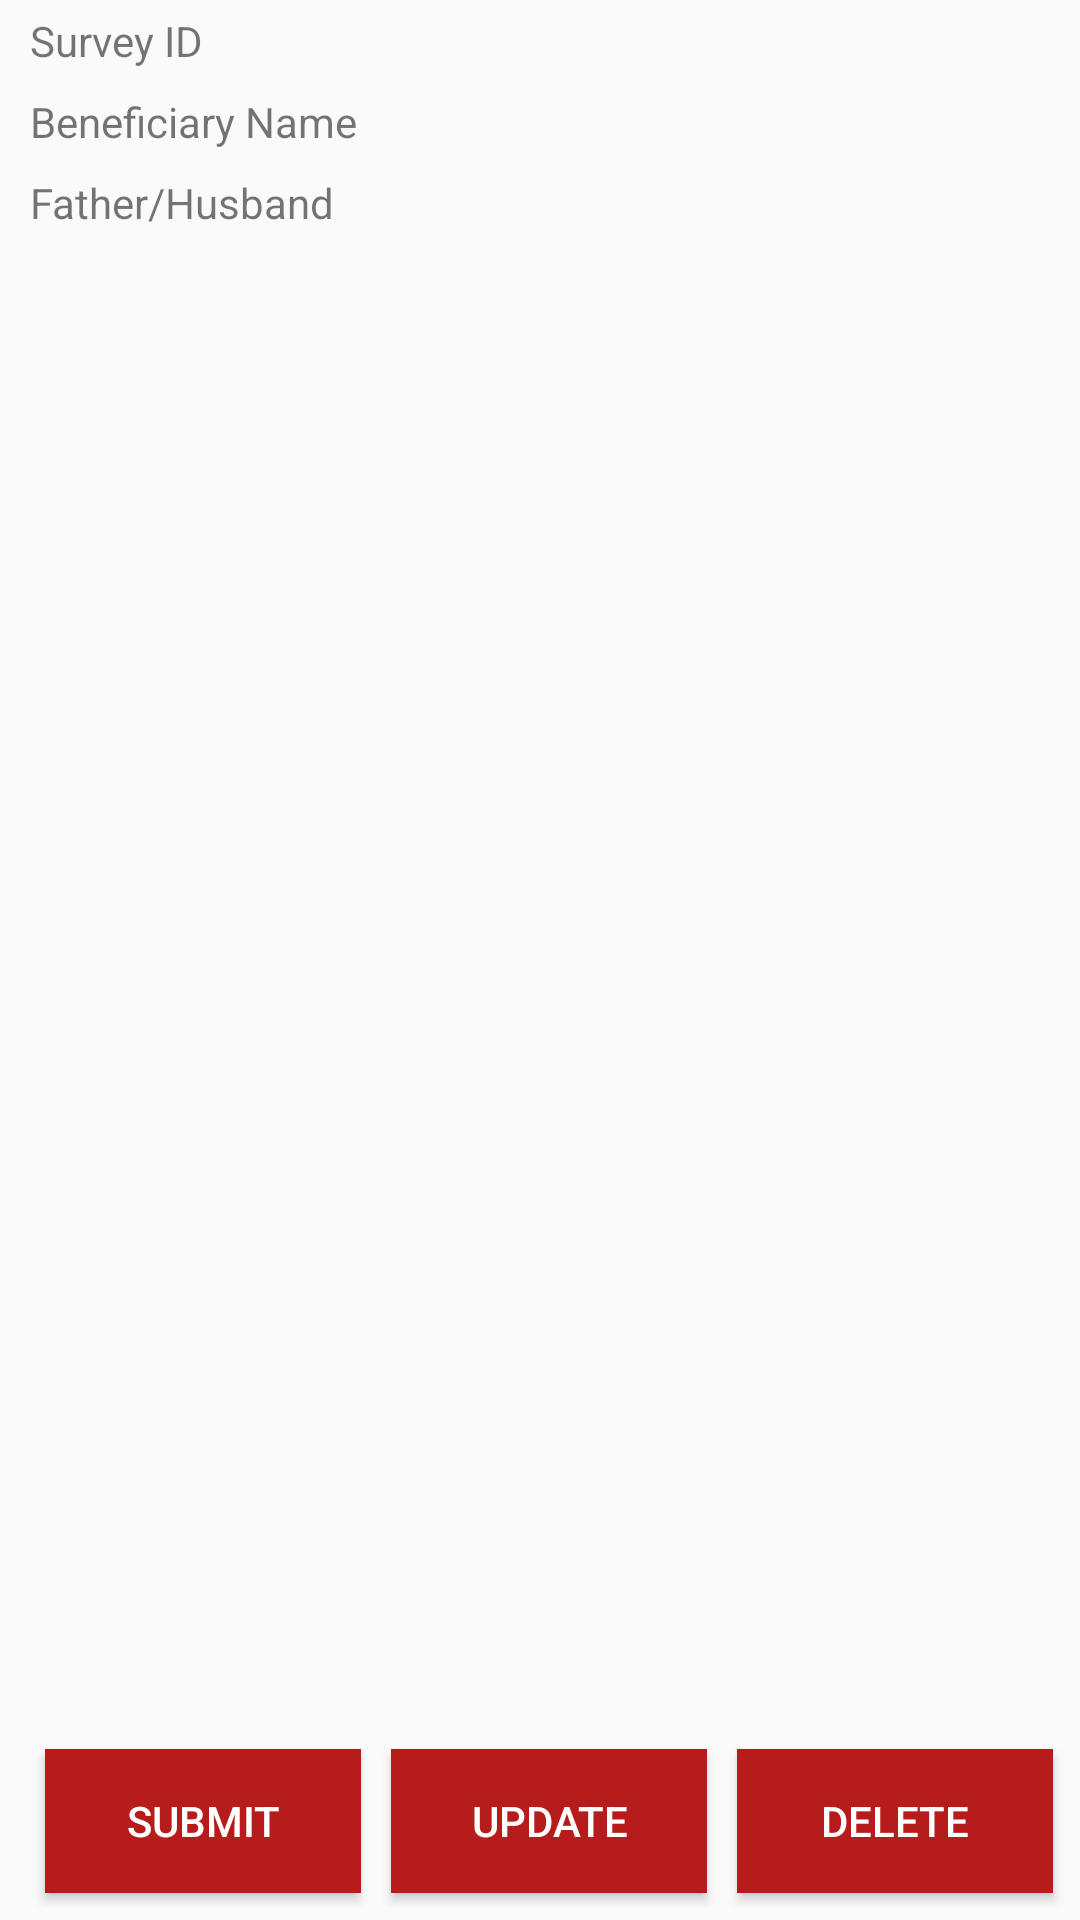

Reconstruct the res/layout file that produces this screen, plus the resources it refers to.
<!-- AndroidManifest.xml: application theme AppTheme -->
<!-- res/layout/survey_sync_list.xml -->
<?xml version="1.0" encoding="utf-8"?>
<GridLayout android:layout_width="match_parent"
    android:layout_height="wrap_content"
    android:useDefaultMargins="true"
    android:alignmentMode="alignBounds"
    android:columnOrderPreserved="false"
    android:columnCount="2"
    android:rowCount="6"
    xmlns:android="http://schemas.android.com/apk/res/android">


    <TextView
        android:layout_width="wrap_content"
        android:layout_height="wrap_content"
        android:text="@string/survey_index"
        android:layout_marginLeft="10dp"
        android:layout_gravity="left|top"
        android:layout_row="0"
        android:layout_column="0"/>
    <TextView
        android:id="@+id/lblSurveyNo"
        android:layout_width="wrap_content"
        android:layout_height="wrap_content"
        android:text=""
        android:layout_marginLeft="10dp"
        android:layout_gravity="left|top"
        android:layout_row="0"
        android:layout_column="1"/>

        <TextView
            android:layout_width="wrap_content"
            android:layout_height="wrap_content"
            android:text="@string/benef_name"
            android:layout_gravity="left|top"
            android:layout_marginLeft="10dp"
            android:layout_row="1"
            android:layout_column="0"/>
        <TextView
            android:id="@+id/lblBenefName"
            android:layout_width="wrap_content"
            android:layout_height="wrap_content"
            android:text=""
            android:layout_gravity="left|top"
            android:layout_marginLeft="10dp"
            android:layout_row="1"
            android:layout_column="1"/>

        <TextView
            android:layout_width="wrap_content"
            android:layout_height="wrap_content"
            android:text="@string/benef_father_name_short"
            android:layout_marginLeft="10dp"
            android:layout_gravity="left|top"
            android:layout_row="2"
            android:layout_column="0"/>
        <TextView
            android:id="@+id/lblBenefFatherName"
            android:layout_width="wrap_content"
            android:layout_height="wrap_content"
            android:text=""
            android:layout_gravity="left|top"
            android:layout_marginLeft="10dp"
            android:layout_row="2"
            android:layout_column="1"/>

        <TextView
            android:layout_width="wrap_content"
            android:layout_height="wrap_content"
            android:text="@string/panchayat"
            android:layout_marginLeft="10dp"
            android:layout_gravity="left|top"
            android:visibility="gone"
            android:layout_row="3"
            android:layout_column="0"/>
        <TextView
            android:id="@+id/lblBenefPanchayat"
            android:layout_width="wrap_content"
            android:layout_height="wrap_content"
            android:text=""
            android:layout_gravity="left|top"
            android:layout_marginLeft="10dp"
            android:visibility="gone"
            android:layout_row="3"
            android:layout_column="1"/>

        <TextView
            android:layout_width="wrap_content"
            android:layout_height="wrap_content"
            android:text="@string/block"
            android:layout_marginLeft="10dp"
            android:layout_gravity="left|top"
            android:id="@+id/lblBlockLabel"
            android:visibility="gone"
            android:layout_row="4"
            android:layout_column="0"/>
        <TextView
            android:id="@+id/lblBlockValue"
            android:layout_width="wrap_content"
            android:layout_height="wrap_content"
            android:text=""
            android:layout_gravity="left|top"
            android:layout_marginLeft="10dp"
            android:visibility="gone"
            android:layout_row="4"
            android:layout_column="1"/>


    <LinearLayout android:layout_width="match_parent"
        android:layout_height="wrap_content"
        android:orientation="horizontal"
        android:layout_row="5"
        android:layout_column="0"
        android:layout_columnSpan="2">


    <Button
        android:id="@+id/btnSync"
        android:layout_width="wrap_content"
        android:layout_height="wrap_content"
        android:layout_margin="5dp"
        android:text="@string/btnSync"
        android:background="@color/btn_face"
        android:textColor="@color/font_light"
        android:onClick="SubmitSurveyClicked"
        android:layout_weight="1"/>
    <Button
        android:id="@+id/btnUpdate"
        android:layout_width="wrap_content"
        android:layout_height="wrap_content"
        android:layout_margin="5dp"
        android:text="@string/update"
        android:background="@color/btn_face"
        android:textColor="@color/font_light"
        android:onClick="UpdateSurveyClicked"
        android:layout_weight="1"/>
        <Button
            android:id="@+id/btnDelete"
            android:layout_width="wrap_content"
            android:layout_height="wrap_content"
            android:layout_margin="5dp"
            android:text="@string/delete"
            android:background="@color/btn_face"
            android:textColor="@color/font_light"
            android:onClick="DeleteSurveyClicked"
            android:layout_weight="1"/>
    </LinearLayout>
    </GridLayout>
<!-- resources referenced by this layout -->
<resources>
  <color name="btn_face">#B71C1C</color>
  <color name="font_light">#ffffff</color>
  <string name="benef_father_name_short">Father/Husband</string>
  <string name="benef_name">Beneficiary Name</string>
  <string name="block">Block</string>
  <string name="btnSync">Submit</string>
  <string name="delete">Delete</string>
  <string name="panchayat">Panchayat</string>
  <string name="survey_index">Survey ID</string>
  <string name="update">Update</string>
  <style name="AppTheme" parent="Theme.AppCompat.Light.DarkActionBar">
          
          <item name="colorPrimary">@color/colorPrimary</item>
          <item name="colorPrimaryDark">@color/colorPrimaryDark</item>
          <item name="colorAccent">@color/colorAccent</item>
      </style>
  <color name="colorPrimary">#4A148C</color>
  <color name="colorPrimaryDark">#311B92</color>
  <color name="colorAccent">#FF4081</color>
</resources>
